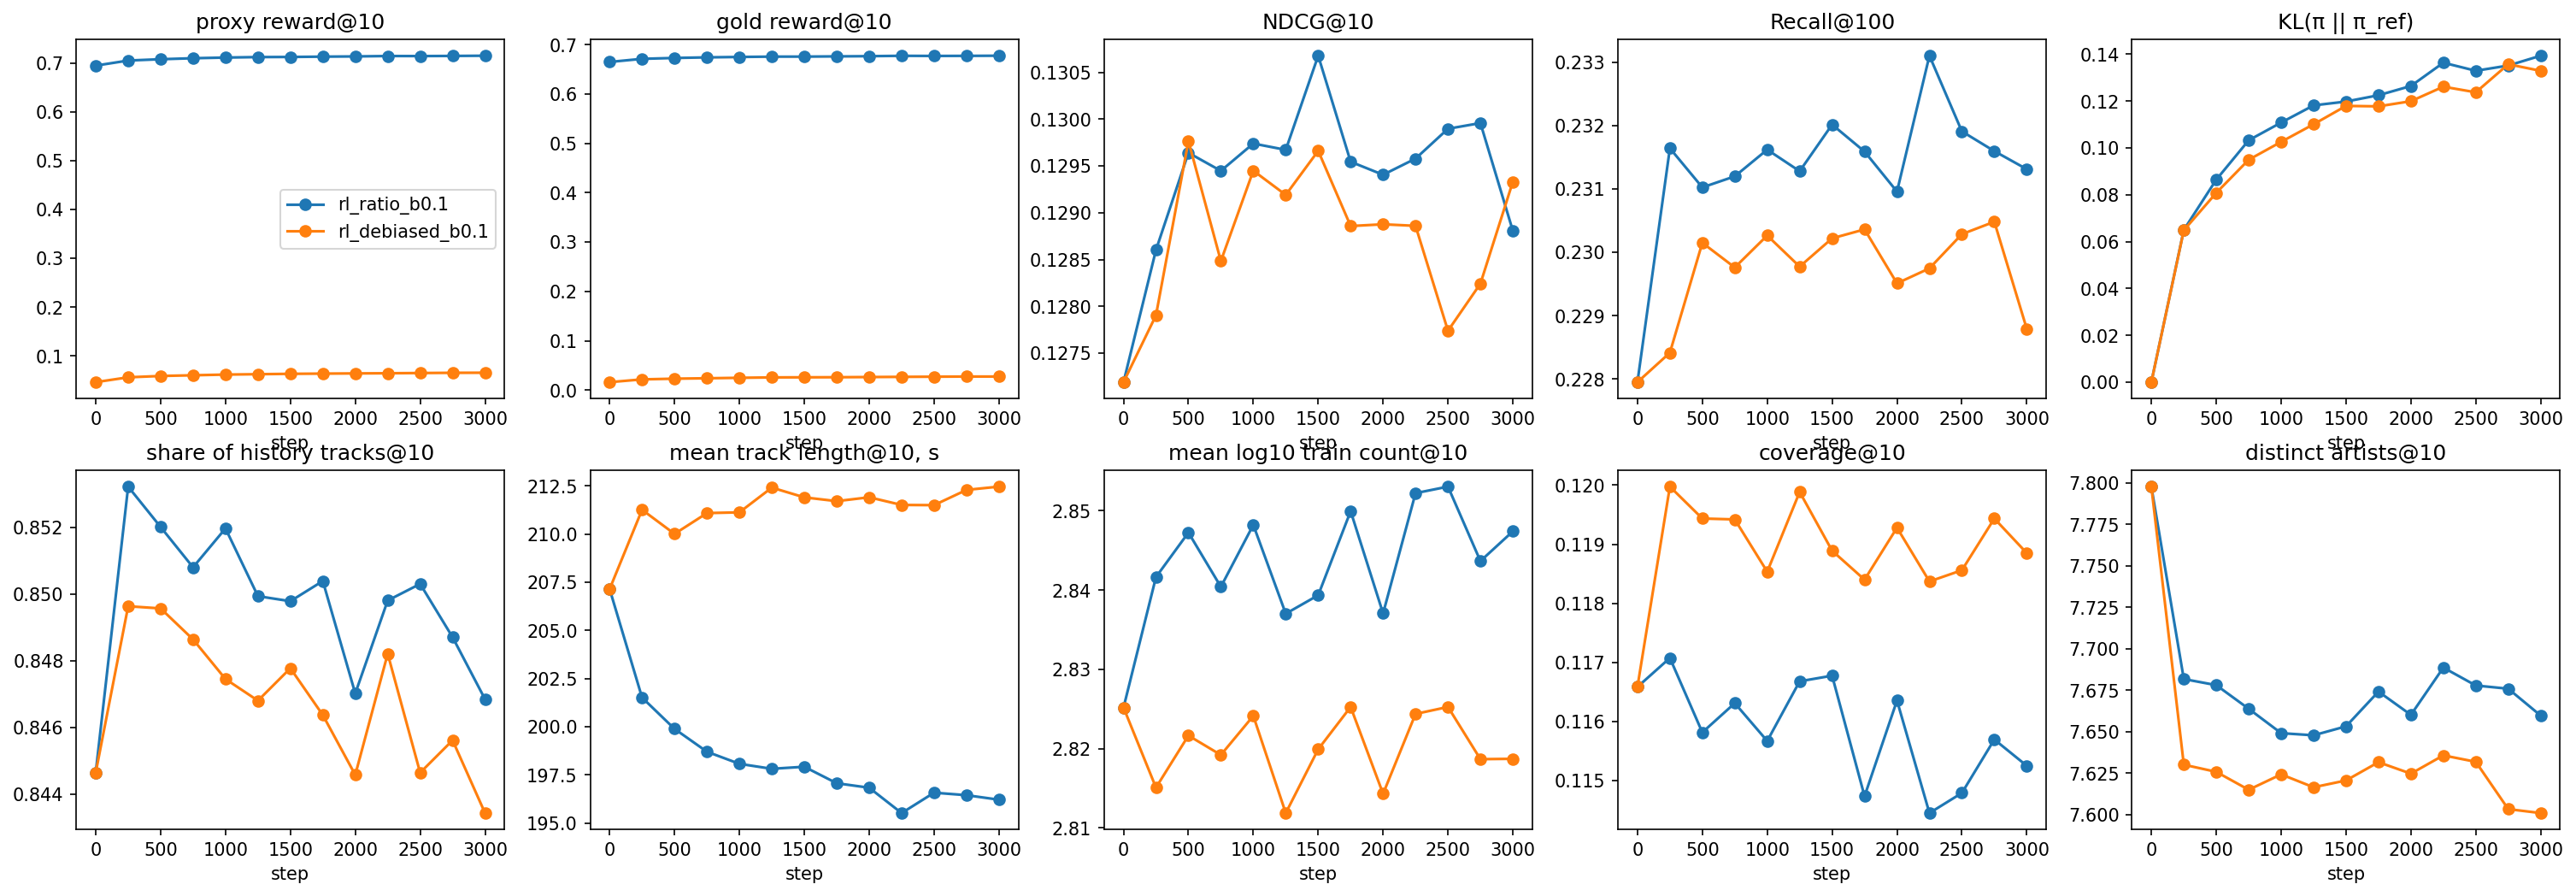

The file beside this chart, header and first rows:
step, val_gold_ratio_std@10, val_recall@10, val_ndcg@10, val_repeat@10, val_gini@10, val_proxy_ratio@10, train_entropy, val_coverage@10, val_gold_reward@10, val_proxy_ratio_std@10, val_paper_recall@100, train_kl, val_recall@100, val_ndcg@100, val_paper_ndcg@10, train_reward_std, val_coverage@100, val_paper_ndcg@100, val_kl_ref, train_grad_norm, val_gold_ratio@10, time, train_repeat_share
0, 0.007364, 0.07143, 0.1272, 0.8446, 0.9338, 0.6948, , 0.1166, 0.6649, 0.008406, 0.1964, , 0.2279, 0.1629, 0.1284, , 0.4278, 0.1498, 0.0, , 0.6649, 1792748838, 
250, 0.007285, 0.07245, 0.1286, 0.8532, 0.9332, 0.7053, 6.535, 0.1171, 0.6712, 0.008263, 0.2001, 0.03333, 0.2316, 0.1656, 0.1297, 0.04333, 0.4327, 0.1517, 0.06499, 0.1413, 0.6712, 1792748905, 0.2114
500, 0.007268, 0.07302, 0.1296, 0.852, 0.9346, 0.7079, 6.419, 0.1158, 0.673, 0.00823, 0.1997, 0.06345, 0.231, 0.1658, 0.1309, 0.04286, 0.4286, 0.1519, 0.08643, 0.1403, 0.673, 1792748977, 0.2205
750, 0.007241, 0.07324, 0.1294, 0.8508, 0.934, 0.71, 6.396, 0.1163, 0.6742, 0.008209, 0.1998, 0.07443, 0.2312, 0.1656, 0.1304, 0.04273, 0.4315, 0.1515, 0.1032, 0.1356, 0.6742, 1792749050, 0.2213
1000, 0.007241, 0.07279, 0.1297, 0.852, 0.9345, 0.7114, 6.369, 0.1157, 0.675, 0.008178, 0.2002, 0.08199, 0.2316, 0.1658, 0.1309, 0.04261, 0.4293, 0.1518, 0.1108, 0.1368, 0.675, 1792749122, 0.2244
1250, 0.007234, 0.07205, 0.1297, 0.8499, 0.9336, 0.7123, 6.373, 0.1167, 0.6757, 0.008169, 0.2, 0.08731, 0.2313, 0.1659, 0.1308, 0.04201, 0.4328, 0.1518, 0.1181, 0.1342, 0.6757, 1792749194, 0.2224
1500, 0.007254, 0.07297, 0.1307, 0.8498, 0.9335, 0.7126, 6.396, 0.1168, 0.6757, 0.008187, 0.2006, 0.09403, 0.232, 0.1665, 0.1317, 0.04253, 0.4339, 0.1524, 0.1198, 0.1381, 0.6757, 1792749266, 0.2195
1750, 0.00724, 0.07259, 0.1295, 0.8504, 0.9355, 0.7132, 6.345, 0.1147, 0.6762, 0.008159, 0.2003, 0.09727, 0.2316, 0.1659, 0.1306, 0.04256, 0.4287, 0.152, 0.1225, 0.1368, 0.6762, 1792749338, 0.226
2000, 0.007233, 0.07219, 0.1294, 0.847, 0.9339, 0.7137, 6.357, 0.1164, 0.6766, 0.008164, 0.1998, 0.1002, 0.231, 0.1656, 0.1306, 0.0429, 0.4323, 0.1517, 0.1264, 0.1354, 0.6766, 1792749410, 0.2229
2250, 0.007227, 0.07181, 0.1296, 0.8498, 0.9359, 0.7145, 6.337, 0.1144, 0.6773, 0.008139, 0.2017, 0.1043, 0.2331, 0.1666, 0.1309, 0.04262, 0.4268, 0.1526, 0.1364, 0.1384, 0.6773, 1792749482, 0.2265
2500, 0.007236, 0.07182, 0.1299, 0.8503, 0.9354, 0.7144, 6.363, 0.1148, 0.677, 0.008139, 0.2005, 0.1061, 0.2319, 0.1663, 0.131, 0.04274, 0.4277, 0.152, 0.1329, 0.1344, 0.677, 1792749559, 0.2207
2750, 0.007234, 0.07275, 0.13, 0.8487, 0.9345, 0.7147, 6.355, 0.1157, 0.6772, 0.008155, 0.2003, 0.1089, 0.2316, 0.1661, 0.131, 0.04278, 0.4307, 0.152, 0.1351, 0.1362, 0.6772, 1792749636, 0.2226
3000, 0.007232, 0.07135, 0.1288, 0.8468, 0.935, 0.7151, 6.355, 0.1153, 0.6775, 0.008126, 0.2001, 0.111, 0.2313, 0.1655, 0.1301, 0.04288, 0.4304, 0.1515, 0.1393, 0.137, 0.6775, 1792749714, 0.2213
0, 0.007364, 0.07143, 0.1272, 0.8446, 0.9338, 0.6948, , 0.1166, 0.01603, 0.008406, 0.1964, , 0.2279, 0.1629, 0.1284, , 0.4278, 0.1498, 0.0, , 0.6649, 1792749777, 
250, 0.007308, 0.07261, 0.1279, 0.8496, 0.9299, 0.7023, 6.554, 0.12, 0.02165, 0.008315, 0.1968, 0.03282, 0.2284, 0.1634, 0.129, 0.04613, 0.4395, 0.1496, 0.06482, 0.1408, 0.668, 1792749849, 0.2122
500, 0.007292, 0.07262, 0.1298, 0.8496, 0.9306, 0.7053, 6.449, 0.1194, 0.02309, 0.008285, 0.1987, 0.06199, 0.2301, 0.1655, 0.131, 0.04575, 0.4364, 0.1513, 0.0808, 0.1381, 0.6698, 1792749926, 0.2194
750, 0.007276, 0.07233, 0.1285, 0.8486, 0.9304, 0.7061, 6.42, 0.1194, 0.02393, 0.008276, 0.1983, 0.07381, 0.2298, 0.1646, 0.1294, 0.04549, 0.4392, 0.1502, 0.09494, 0.1361, 0.67, 1792750005, 0.2191
1000, 0.007269, 0.07243, 0.1294, 0.8475, 0.9313, 0.7075, 6.396, 0.1185, 0.02486, 0.008247, 0.1988, 0.08185, 0.2303, 0.1651, 0.1305, 0.04547, 0.4363, 0.1507, 0.1026, 0.1362, 0.6708, 1792750081, 0.2221
1250, 0.007275, 0.07264, 0.1292, 0.8468, 0.9299, 0.7076, 6.398, 0.1199, 0.02567, 0.008266, 0.1985, 0.08798, 0.2298, 0.165, 0.13, 0.04515, 0.4418, 0.1504, 0.1101, 0.1349, 0.671, 1792750159, 0.2215
1500, 0.007269, 0.07202, 0.1297, 0.8478, 0.9309, 0.7086, 6.426, 0.1189, 0.02584, 0.008247, 0.1988, 0.09328, 0.2302, 0.1653, 0.1307, 0.04572, 0.4362, 0.1507, 0.1179, 0.1369, 0.6714, 1792750236, 0.2175
1750, 0.007272, 0.07221, 0.1289, 0.8464, 0.9314, 0.7091, 6.377, 0.1184, 0.02603, 0.008237, 0.199, 0.09544, 0.2304, 0.1652, 0.1298, 0.0453, 0.4368, 0.1505, 0.1177, 0.1345, 0.6716, 1792750312, 0.2245
2000, 0.007267, 0.07277, 0.1289, 0.8446, 0.9305, 0.7094, 6.384, 0.1193, 0.02638, 0.008239, 0.1982, 0.09985, 0.2295, 0.165, 0.1294, 0.04588, 0.4377, 0.1503, 0.1199, 0.1353, 0.6719, 1792750384, 0.222
2250, 0.007259, 0.07251, 0.1289, 0.8482, 0.9315, 0.7098, 6.363, 0.1184, 0.02677, 0.008216, 0.1984, 0.1033, 0.2297, 0.1645, 0.1299, 0.04561, 0.4354, 0.1501, 0.1261, 0.1357, 0.6724, 1792750460, 0.2247
2500, 0.007254, 0.07106, 0.1277, 0.8446, 0.9313, 0.7103, 6.388, 0.1186, 0.02709, 0.008201, 0.199, 0.1064, 0.2303, 0.1646, 0.1288, 0.04572, 0.4374, 0.1501, 0.1237, 0.1354, 0.6727, 1792750533, 0.2192
2750, 0.007265, 0.07151, 0.1282, 0.8456, 0.9302, 0.7104, 6.389, 0.1194, 0.02742, 0.00823, 0.1991, 0.1068, 0.2305, 0.1647, 0.1293, 0.04562, 0.441, 0.15, 0.1357, 0.1351, 0.6727, 1792750609, 0.222
3000, 0.007252, 0.07238, 0.1293, 0.8434, 0.9308, 0.7105, 6.378, 0.1188, 0.0274, 0.0082, 0.1976, 0.1112, 0.2288, 0.1644, 0.1303, 0.04581, 0.4396, 0.1498, 0.1329, 0.1366, 0.6726, 1792750683, 0.2212
